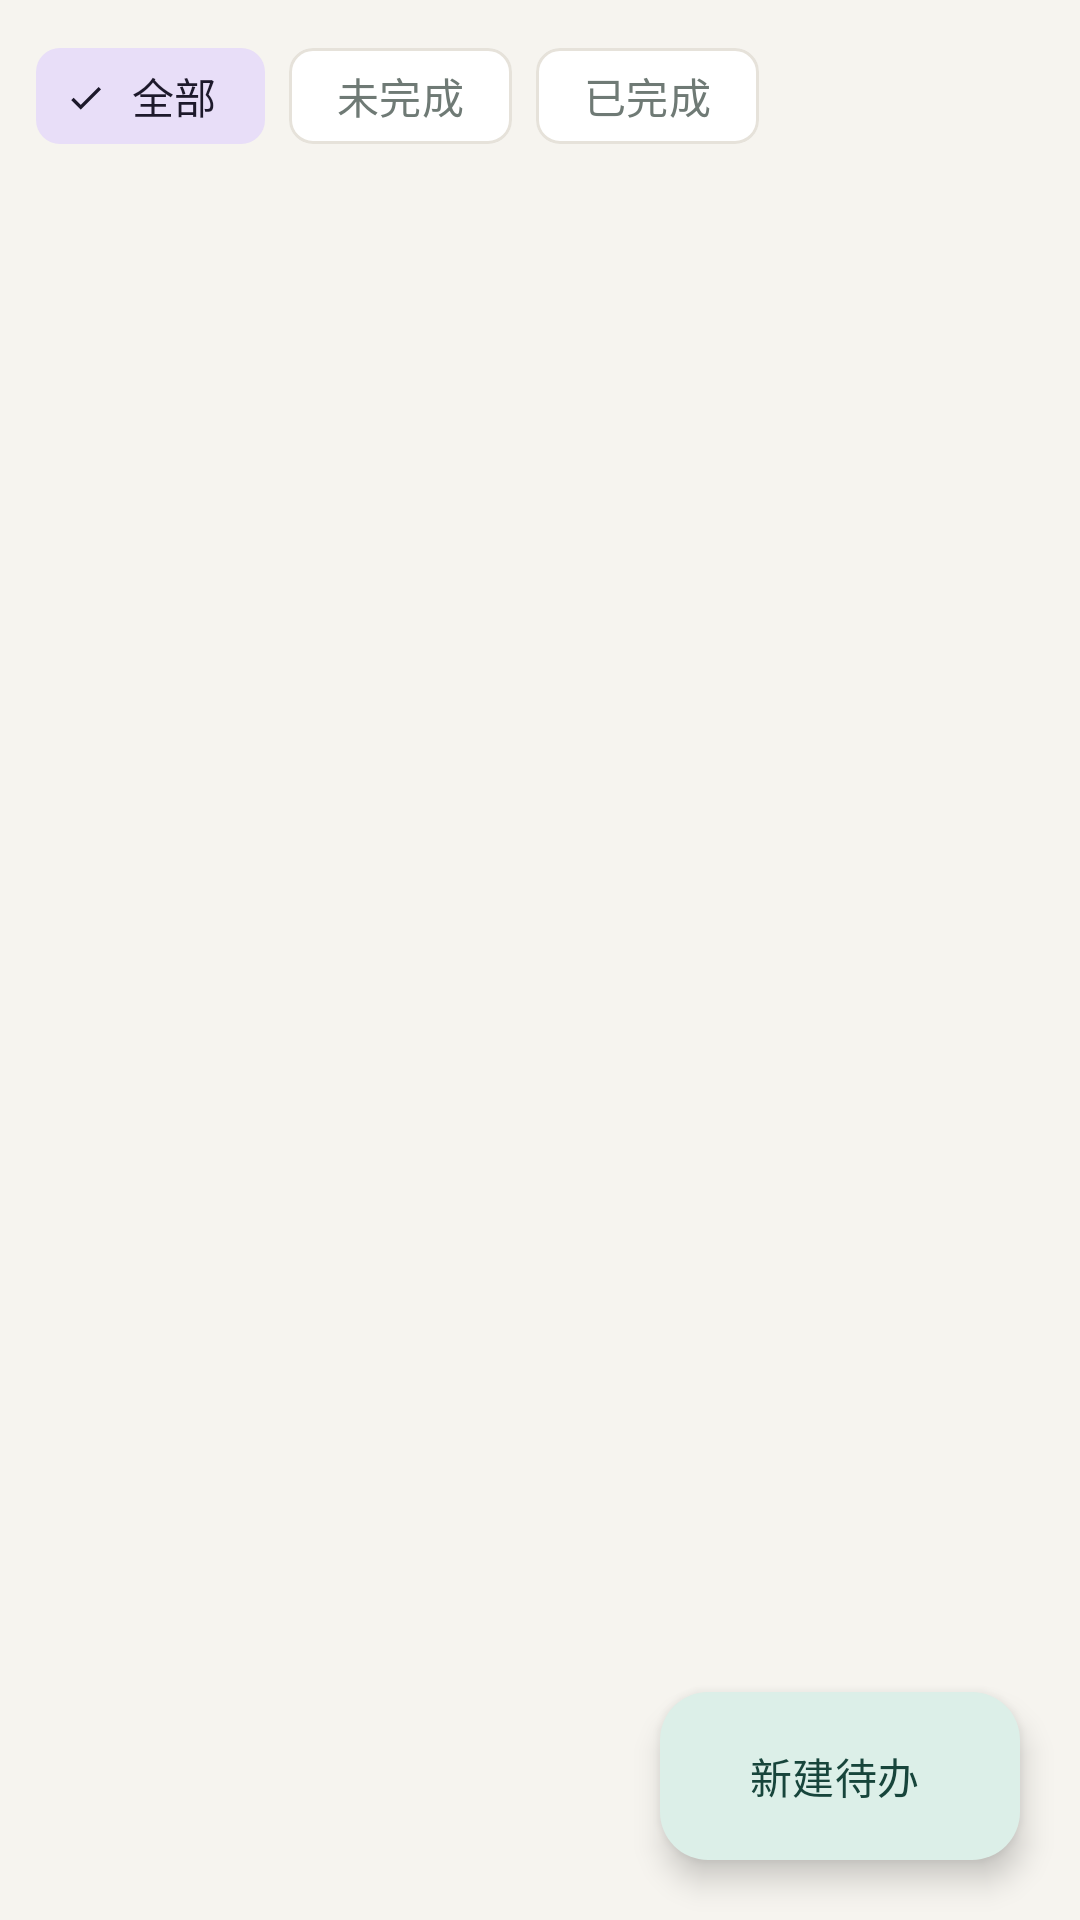

Produce the Android XML layout that renders to this screen, including the resource entries it uses.
<!-- AndroidManifest.xml: application theme Theme.NotePad -->
<!-- res/layout/fragment_todo.xml -->
<?xml version="1.0" encoding="utf-8"?>
<FrameLayout xmlns:android="http://schemas.android.com/apk/res/android"
    xmlns:app="http://schemas.android.com/apk/res-auto"
    android:layout_width="match_parent"
    android:layout_height="match_parent">

    <LinearLayout
        android:layout_width="match_parent"
        android:layout_height="match_parent"
        android:orientation="vertical">

        <com.google.android.material.chip.ChipGroup
            android:id="@+id/chip_group"
            android:layout_width="match_parent"
            android:layout_height="wrap_content"
            android:paddingStart="12dp"
            android:paddingTop="8dp"
            android:paddingEnd="12dp"
            app:selectionRequired="true"
            app:singleLine="true"
            app:singleSelection="true">

            <com.google.android.material.chip.Chip
                android:id="@+id/chip_all"
                style="@style/Widget.Material3.Chip.Filter"
                android:layout_width="wrap_content"
                android:layout_height="wrap_content"
                android:checked="true"
                android:text="@string/todo_filter_all" />

            <com.google.android.material.chip.Chip
                android:id="@+id/chip_active"
                style="@style/Widget.Material3.Chip.Filter"
                android:layout_width="wrap_content"
                android:layout_height="wrap_content"
                android:text="@string/todo_filter_active" />

            <com.google.android.material.chip.Chip
                android:id="@+id/chip_done"
                style="@style/Widget.Material3.Chip.Filter"
                android:layout_width="wrap_content"
                android:layout_height="wrap_content"
                android:text="@string/todo_filter_done" />

        </com.google.android.material.chip.ChipGroup>

        <FrameLayout
            android:layout_width="match_parent"
            android:layout_height="0dp"
            android:layout_weight="1">

            <androidx.recyclerview.widget.RecyclerView
                android:id="@+id/recycler_todo"
                android:layout_width="match_parent"
                android:layout_height="match_parent"
                android:clipToPadding="false"
                android:paddingTop="6dp"
                android:paddingBottom="96dp"
                android:scrollbars="vertical" />

            <LinearLayout
                android:id="@+id/empty_state"
                android:layout_width="wrap_content"
                android:layout_height="wrap_content"
                android:layout_gravity="center"
                android:gravity="center"
                android:orientation="vertical"
                android:visibility="gone">

                <ImageView
                    android:layout_width="72dp"
                    android:layout_height="72dp"
                    android:alpha="0.35"
                    android:contentDescription="@null"
                    android:src="@drawable/ic_todo"
                    app:tint="?attr/colorOnSurface" />

                <TextView
                    android:id="@+id/empty_title"
                    android:layout_width="wrap_content"
                    android:layout_height="wrap_content"
                    android:layout_marginTop="16dp"
                    android:text="@string/todo_empty_title"
                    android:textAppearance="?attr/textAppearanceTitleMedium"
                    android:textColor="?attr/colorOnSurface" />

                <TextView
                    android:layout_width="wrap_content"
                    android:layout_height="wrap_content"
                    android:layout_marginTop="6dp"
                    android:text="@string/todo_empty_hint"
                    android:textAppearance="?attr/textAppearanceBodyMedium"
                    android:textColor="@color/muted" />

            </LinearLayout>

        </FrameLayout>

    </LinearLayout>

    <com.google.android.material.floatingactionbutton.ExtendedFloatingActionButton
        android:id="@+id/fab_add_todo"
        android:layout_width="wrap_content"
        android:layout_height="wrap_content"
        android:layout_gravity="bottom|end"
        android:layout_margin="20dp"
        android:text="@string/todo_new"
        app:icon="@drawable/ic_add" />

</FrameLayout>
<!-- resources referenced by this layout -->
<resources>
  <color name="muted">#6F7A75</color>
  <!-- drawable ic_todo (drawable) -->
  <?xml version="1.0" encoding="utf-8"?>
  <vector xmlns:android="http://schemas.android.com/apk/res/android"
      android:width="24dp"
      android:height="24dp"
      android:viewportWidth="24"
      android:viewportHeight="24"
      android:tint="?attr/colorControlNormal">
      <path
          android:fillColor="@android:color/white"
          android:pathData="M22,7h-9v2h9V7zM22,15h-9v2h9v-2zM5.54,11L2,7.46l1.41,-1.41 2.12,2.12 4.24,-4.24 1.41,1.41L5.54,11zM5.54,19L2,15.46l1.41,-1.41 2.12,2.12 4.24,-4.24 1.41,1.41L5.54,19z" />
  </vector>
  <string name="todo_empty_hint">点击右下角按钮添加一条待办</string>
  <string name="todo_empty_title">暂无待办事项</string>
  <string name="todo_filter_active">未完成</string>
  <string name="todo_filter_all">全部</string>
  <string name="todo_filter_done">已完成</string>
  <string name="todo_new">新建待办</string>
  <style name="Theme.NotePad" parent="Theme.NotePad.Base">
          <item name="android:windowLightStatusBar" tools:targetApi="m">true</item>
          <item name="android:windowLightNavigationBar" tools:targetApi="o_mr1">true</item>
      </style>
  <style name="Theme.NotePad.Base" parent="Theme.Material3.DayNight.NoActionBar">
          <item name="colorPrimary">@color/primary</item>
          <item name="colorOnPrimary">@color/on_primary</item>
          <item name="colorPrimaryContainer">@color/primary_container</item>
          <item name="colorOnPrimaryContainer">@color/on_primary_container</item>
  
          <item name="colorSecondary">@color/accent</item>
          <item name="colorOnSecondary">@color/white</item>
  
          <item name="colorSurface">@color/surface</item>
          <item name="colorOnSurface">@color/ink</item>
          <item name="colorSurfaceVariant">@color/surface_alt</item>
          <item name="colorOnSurfaceVariant">@color/muted</item>
          <item name="colorOutline">@color/divider</item>
          <item name="colorError">@color/danger</item>
  
          <item name="android:colorBackground">@color/paper</item>
          <item name="colorOnBackground">@color/ink</item>
          <item name="android:windowBackground">@color/paper</item>
  
          <item name="android:statusBarColor">@android:color/transparent</item>
          <item name="android:navigationBarColor">@android:color/transparent</item>
      </style>
  <color name="primary">#2F6B5E</color>
  <color name="on_primary">#FFFFFF</color>
  <color name="primary_container">#DCEFE8</color>
  <color name="on_primary_container">#17453B</color>
  <color name="accent">#B26A3C</color>
  <color name="white">#FFFFFF</color>
  <color name="surface">#FFFFFF</color>
  <color name="ink">#1B1C1A</color>
  <color name="surface_alt">#FBFAF6</color>
  <color name="divider">#E6E2DA</color>
  <color name="danger">#B3261E</color>
  <color name="paper">#F6F4EF</color>
</resources>
